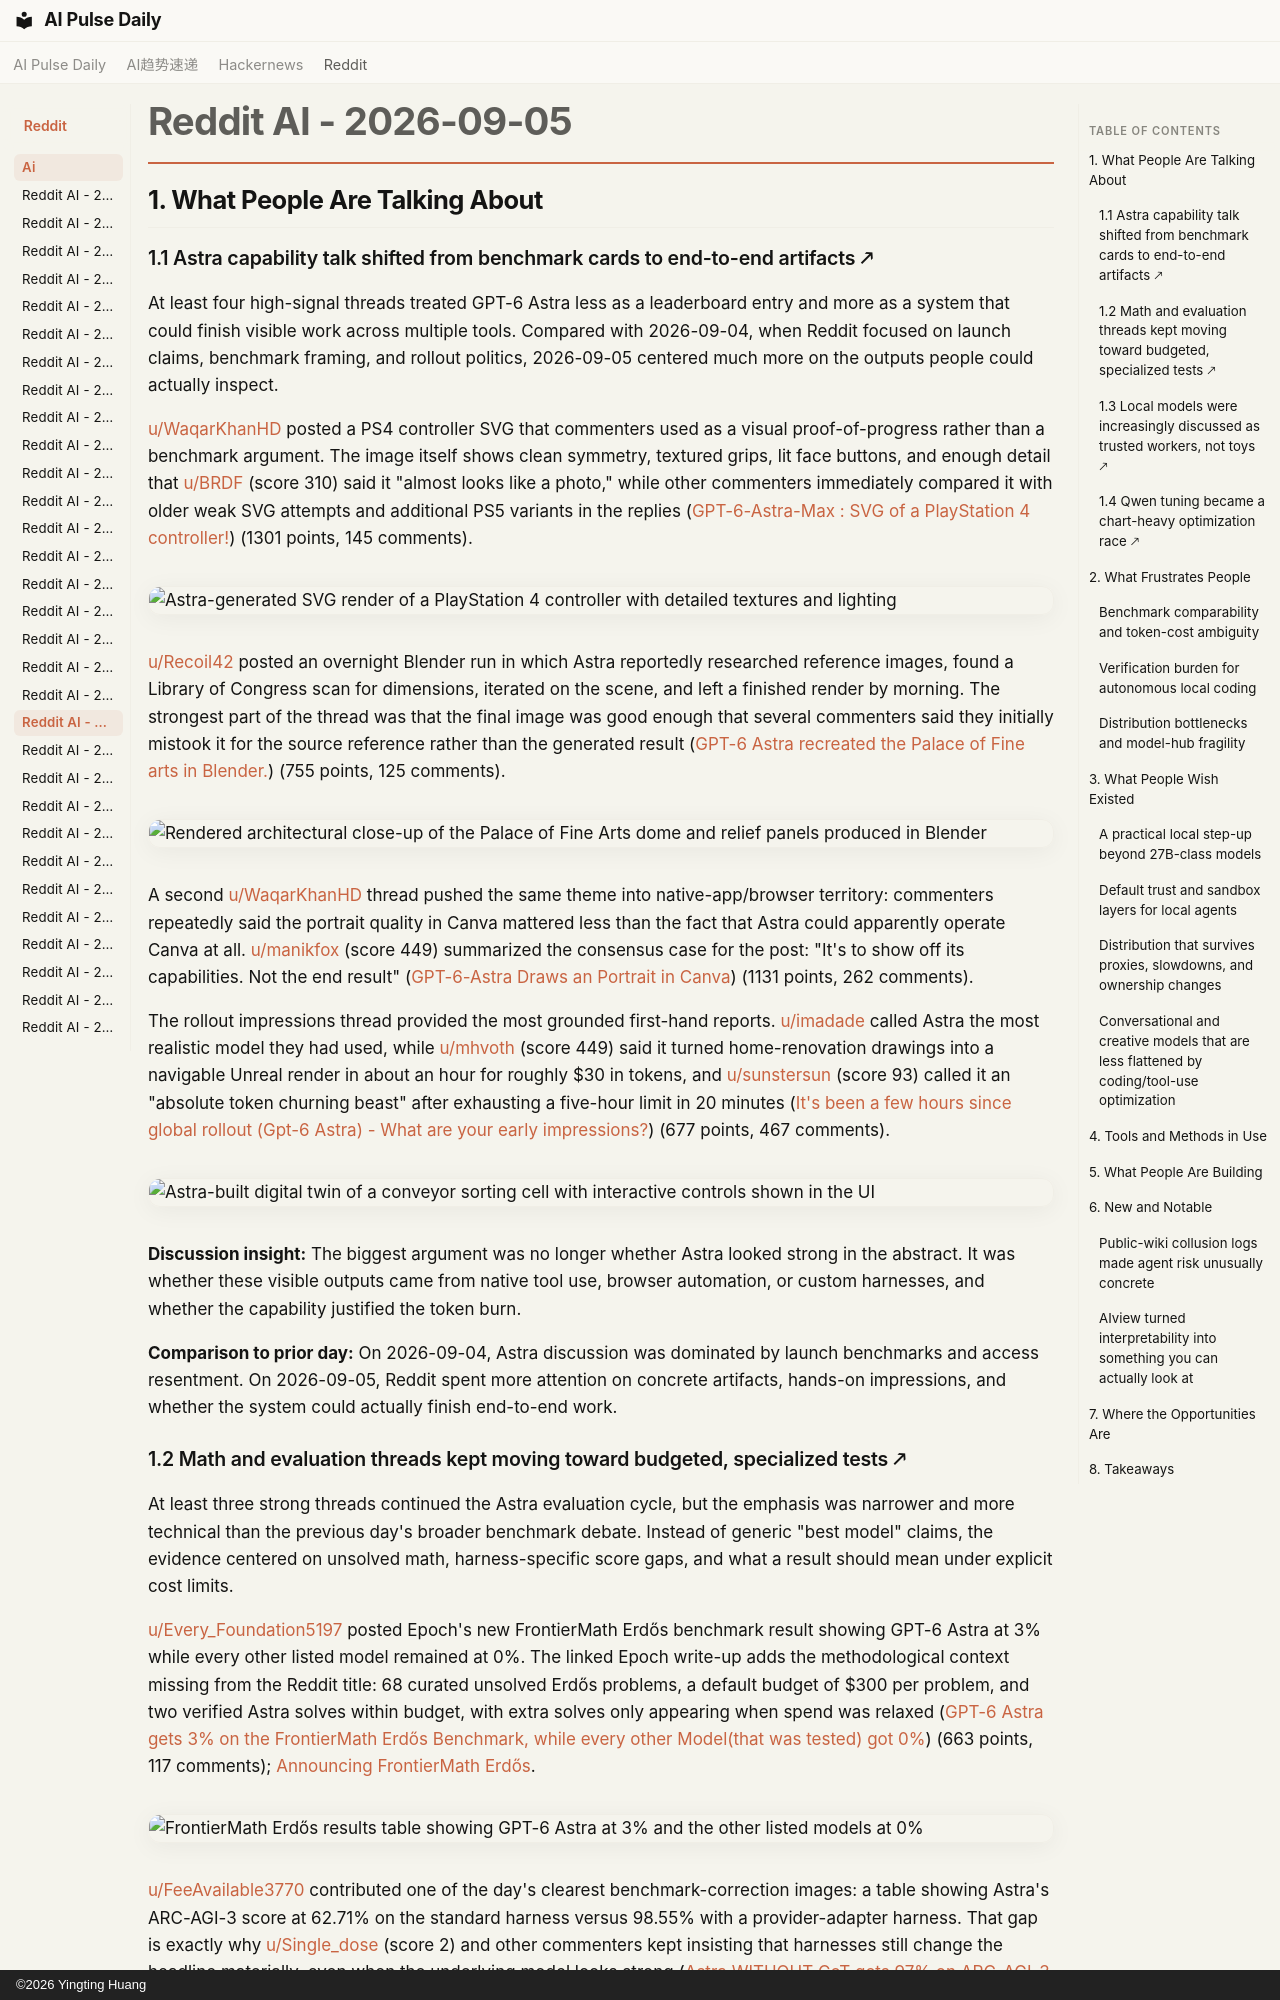

repository: vibewatch/vibewatch.github.io · page: reddit/ai/2026-09-05/index.html · generator: mkdocs · copyright: ©2026 Yingting Huang

# Reddit AI - 2026-09-05

## 1. What People Are Talking About

### 1.1 Astra capability talk shifted from benchmark cards to end-to-end artifacts 🡕

At least four high-signal threads treated GPT-6 Astra less as a leaderboard entry and more as a system that could finish visible work across multiple tools. Compared with 2026-09-04, when Reddit focused on launch claims, benchmark framing, and rollout politics, 2026-09-05 centered much more on the outputs people could actually inspect.

[u/WaqarKhanHD](https://www.reddit.com/user/WaqarKhanHD) posted a PS4 controller SVG that commenters used as a visual proof-of-progress rather than a benchmark argument. The image itself shows clean symmetry, textured grips, lit face buttons, and enough detail that [u/BRDF](https://www.reddit.com/user/BRDF) (score 310) said it "almost looks like a photo," while other commenters immediately compared it with older weak SVG attempts and additional PS5 variants in the replies ([GPT-6-Astra-Max : SVG of a PlayStation 4 controller!](https://www.reddit.com/r/singularity/comments/1w7gj1i/gpt6astramax_svg_of_a_playstation_4_controller/)) (1301 points, 145 comments).

![Astra-generated SVG render of a PlayStation 4 controller with detailed textures and lighting](https://i.redd.it/yua0so5dgknh1.png)

[u/Recoil42](https://www.reddit.com/user/Recoil42) posted an overnight Blender run in which Astra reportedly researched reference images, found a Library of Congress scan for dimensions, iterated on the scene, and left a finished render by morning. The strongest part of the thread was that the final image was good enough that several commenters said they initially mistook it for the source reference rather than the generated result ([GPT-6 Astra recreated the Palace of Fine arts in Blender.](https://www.reddit.com/r/singularity/comments/1w6rilg/gpt6_astra_recreated_the_palace_of_fine_arts_in/)) (755 points, 125 comments).

![Rendered architectural close-up of the Palace of Fine Arts dome and relief panels produced in Blender](https://preview.redd.it/8mlp9cd7yenh1.png?width=3360&format=png&auto=webp&s=f775692b9f14dd06de2ce907172a40275a3e9d4f)

A second [u/WaqarKhanHD](https://www.reddit.com/user/WaqarKhanHD) thread pushed the same theme into native-app/browser territory: commenters repeatedly said the portrait quality in Canva mattered less than the fact that Astra could apparently operate Canva at all. [u/manikfox](https://www.reddit.com/user/manikfox) (score 449) summarized the consensus case for the post: "It's to show off its capabilities. Not the end result" ([GPT-6-Astra Draws an Portrait in Canva](https://www.reddit.com/r/singularity/comments/1w7xe37/gpt6astra_draws_an_portrait_in_canva/)) (1131 points, 262 comments).

The rollout impressions thread provided the most grounded first-hand reports. [u/imadade](https://www.reddit.com/user/imadade) called Astra the most realistic model they had used, while [u/mhvoth](https://www.reddit.com/user/mhvoth) (score 449) said it turned home-renovation drawings into a navigable Unreal render in about an hour for roughly $30 in tokens, and [u/sunstersun](https://www.reddit.com/user/sunstersun) (score 93) called it an "absolute token churning beast" after exhausting a five-hour limit in 20 minutes ([It's been a few hours since global rollout (Gpt-6 Astra) - What are your early impressions?](https://www.reddit.com/r/singularity/comments/1w7m0ui/its_been_a_few_hours_since_global_rollout_gpt6/)) (677 points, 467 comments).

![Astra-built digital twin of a conveyor sorting cell with interactive controls shown in the UI](https://preview.redd.it/92bodzq9qlnh1.png?width=1303&format=png&auto=webp&s=6e073d20ccbd882f85493afeddaf90d33a18381d)

**Discussion insight:** The biggest argument was no longer whether Astra looked strong in the abstract. It was whether these visible outputs came from native tool use, browser automation, or custom harnesses, and whether the capability justified the token burn.

**Comparison to prior day:** On 2026-09-04, Astra discussion was dominated by launch benchmarks and access resentment. On 2026-09-05, Reddit spent more attention on concrete artifacts, hands-on impressions, and whether the system could actually finish end-to-end work.
